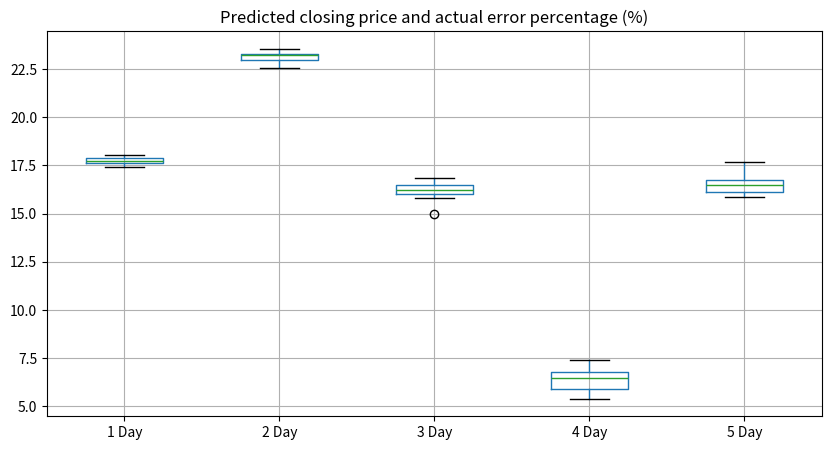
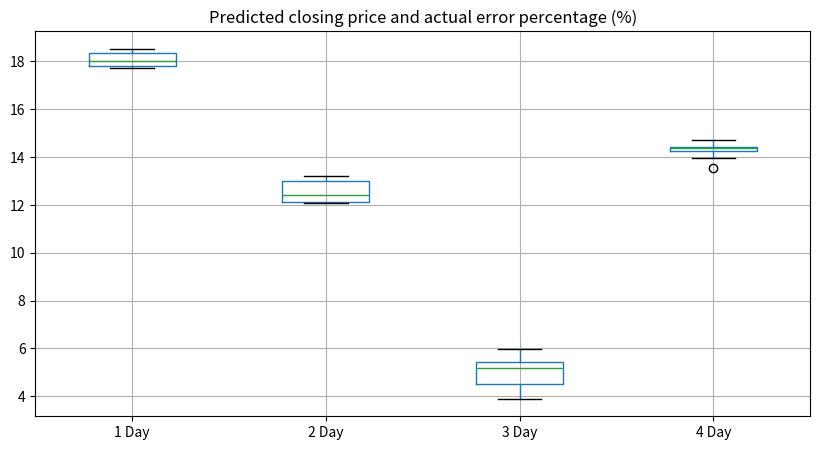
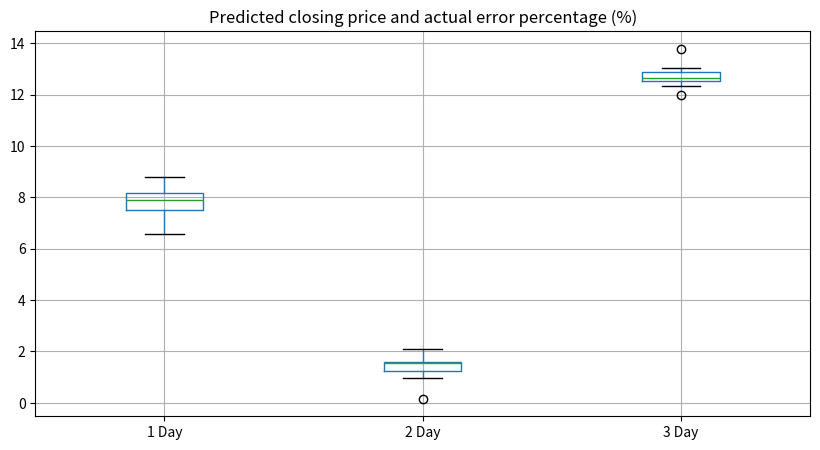
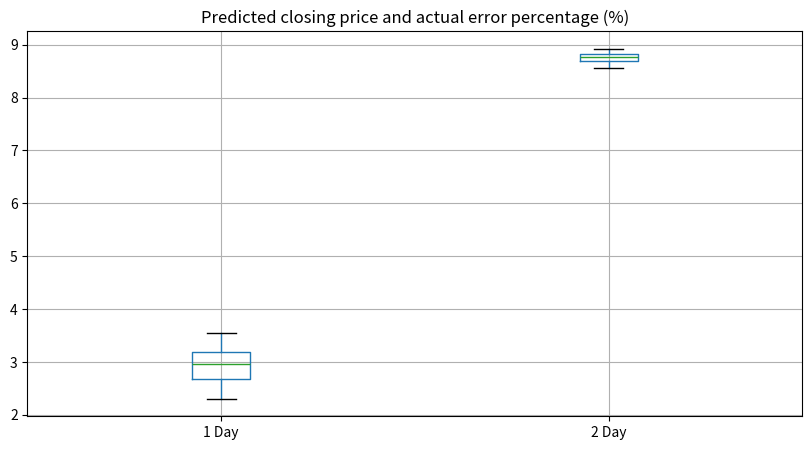
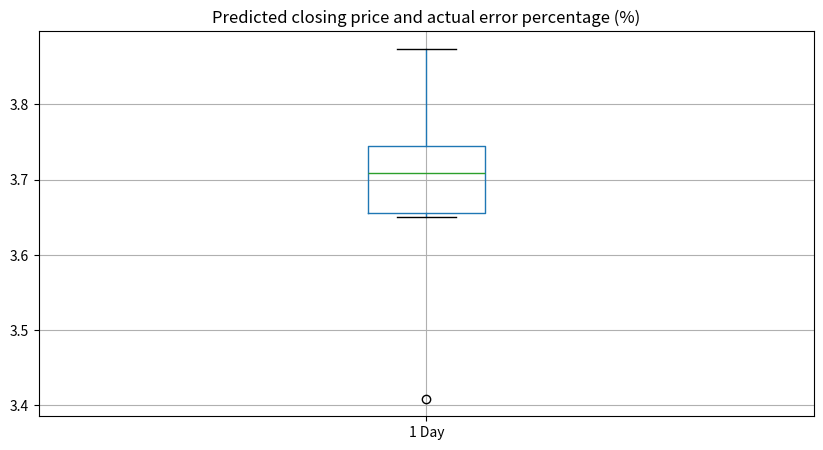

Generate these figures, in order, with matplotlib:
#!/usr/bin/env python
# coding: utf-8

# In[1]:


import pandas as pd
import matplotlib.pyplot as plt


true = [173.22, 181.41, 188.27, 189.98, 194.76]
pre_5d_data = [[147.23, 147.54, 162.01, 179.53, 166.73],
           [146.82, 147.12, 162.01, 178.6, 166.67],
           [147.26, 148, 163.78, 180.05, 167.21],
           [146.72, 146.82, 161.52, 177.49, 167.85],
           [147.04, 147.2, 161.87, 177.81, 167.46],
           [147.26, 147.2, 161.2, 178.3, 167.88],
           [146.92, 147.12, 162.55, 176.92, 168.08],
           [146.97, 147.07, 161.09, 178.95, 167.11],
           [147.27, 147.5, 162.31, 178.28, 167.14],
           [147.52, 147.97, 162.29, 180.28, 165.48]]

df_5 = pd.DataFrame(pre_5d_data)
err_5 = pd.DataFrame(pre_5d_data, columns=['1 Day', '2 Day', '3 Day', '4 Day', '5 Day'])

for x in range(10):
    for y in range(len(true)):
        err_5.iloc[x, y] = (abs(df_5.iloc[x, y] - true[y]) /  df_5.iloc[x, y])*100

plt.figure(figsize=(10, 5))        
plt.title("Predicted closing price and actual error percentage (%)")
boxplot = err_5.boxplot(column=['1 Day', '2 Day', '3 Day', '4 Day', '5 Day'])


# In[2]:


import pandas as pd
import matplotlib.pyplot as plt


true = [173.22, 181.41, 188.27, 189.98]
pre_4d_data = [[146.16, 160.5, 178.51, 166.72],
              [147.13, 161.89, 179.16, 165.6],
              [146.56, 161.83, 177.64, 166.36],
              [146.59, 160.47, 181.21, 166.06],
              [147.16, 161.51, 180.71, 166.13],
              [147.01, 161.85, 178.25, 165.74],
              [147.06, 161.31, 180.38, 166.21],
              [146.21, 160.23, 178.88, 167.36],
              [146.34, 160.6, 179.56, 166.02],
              [147.05, 161.79, 178.62, 166.06]]

df_4 = pd.DataFrame(pre_4d_data)
err_4 = pd.DataFrame(pre_4d_data, columns=['1 Day', '2 Day', '3 Day', '4 Day'])

for x in range(10):
    for y in range(len(true)):
        err_4.iloc[x, y] = (abs(df_4.iloc[x, y] - true[y]) /  df_4.iloc[x, y])*100

plt.figure(figsize=(10, 5))        
plt.title("Predicted closing price and actual error percentage (%)")
boxplot = err_4.boxplot(column=['1 Day', '2 Day', '3 Day', '4 Day'])


# In[3]:


import pandas as pd
import matplotlib.pyplot as plt


true = [173.22, 181.41, 188.27]
pre_3d_data = [[161.25, 177.66, 166.65],
              [160, 181.13, 167.15],
              [161.12, 178.34, 166.58],
              [159.22, 178.69, 167.12],
              [160.44, 178.63, 167.29],
              [160.63, 179.33, 167.1],
              [162.55, 178.55, 167.27],
              [159.99, 178.65, 168.1],
              [161.04, 178.86, 167.6],
              [160.47, 179.67, 165.46]]

df_3 = pd.DataFrame(pre_3d_data)
err_3 = pd.DataFrame(pre_3d_data, columns=['1 Day', '2 Day', '3 Day'])

for x in range(10):
    for y in range(len(true)):
        err_3.iloc[x, y] = (abs(df_3.iloc[x, y] - true[y]) /  df_3.iloc[x, y])*100

plt.figure(figsize=(10, 5)) 
plt.title("Predicted closing price and actual error percentage (%)")
boxplot = err_3.boxplot(column=['1 Day', '2 Day', '3 Day'])


# In[4]:


import pandas as pd
import matplotlib.pyplot as plt


true = [173.22, 181.41]
pre_2d_data = [[178.9, 166.7],
              [177.91, 166.71],
              [179.6, 166.98],
              [177.3, 166.76],
              [178.92, 166.8],
              [178.43, 166.55],
              [178.6, 166.55],
              [178.16, 166.91],
              [179.16, 166.84],
              [177.53, 167.11]]

df_2 = pd.DataFrame(pre_2d_data)
err_2 = pd.DataFrame(pre_2d_data, columns=['1 Day', '2 Day'])

for x in range(10):
    for y in range(len(true)):
        err_2.iloc[x, y] = (abs(df_2.iloc[x, y] - true[y]) /  df_2.iloc[x, y])*100

plt.figure(figsize=(10, 5)) 
plt.title("Predicted closing price and actual error percentage (%)")
boxplot = err_2.boxplot(column=['1 Day', '2 Day'])


# In[5]:


import pandas as pd
import matplotlib.pyplot as plt


true = [173.22]
pre_1d_data = [[167.51], [166.96], [167.08], [167.12], [167.02],
               [166.99], [167.03], [166.76], [167.12], [166.87]]

df_1 = pd.DataFrame(pre_1d_data)
err_1 = pd.DataFrame(pre_1d_data, columns=['1 Day'])

for x in range(10):
    for y in range(len(true)):
        err_1.iloc[x, y] = (abs(df_1.iloc[x, y] - true[y]) /  df_1.iloc[x, y])*100

plt.figure(figsize=(10, 5)) 
plt.title("Predicted closing price and actual error percentage (%)")
boxplot = err_1.boxplot(column=['1 Day'])


# In[ ]:




